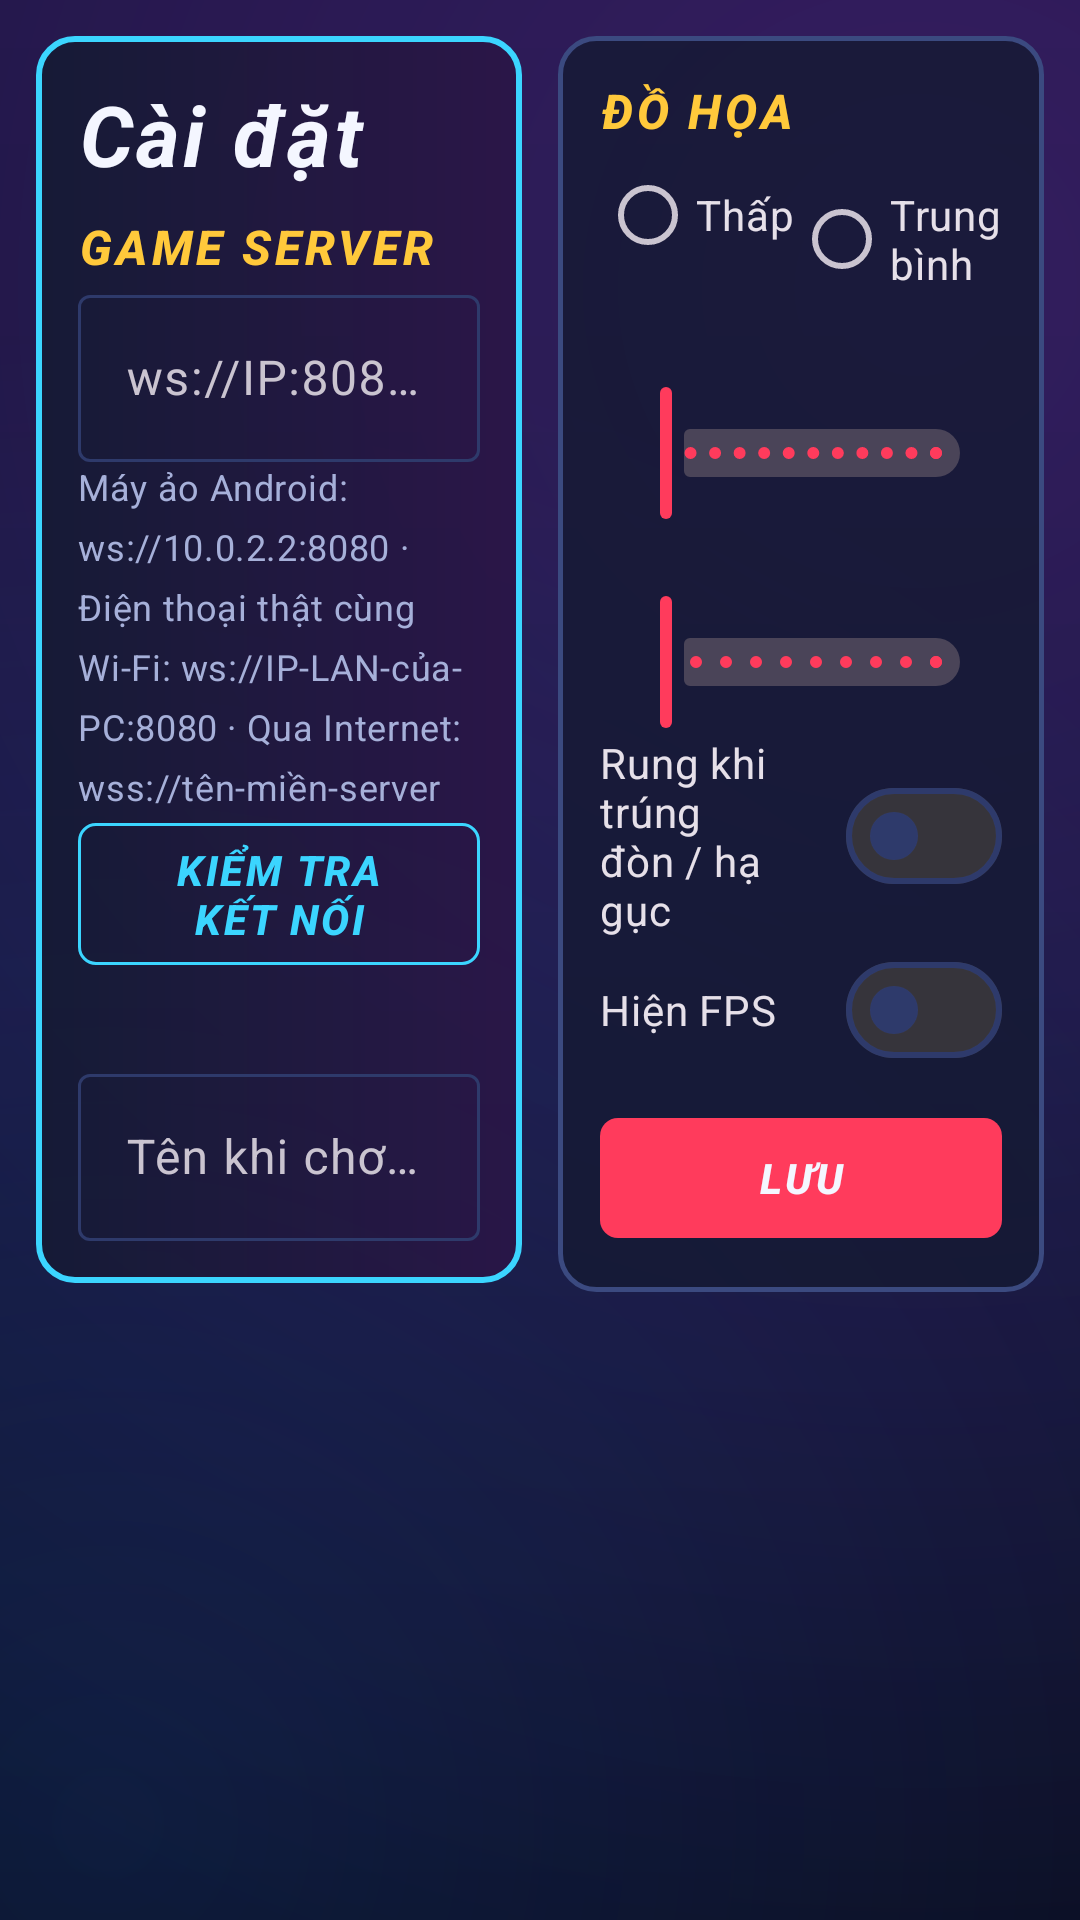

Layout XML and referenced resources for this Android screen:
<!-- AndroidManifest.xml: application theme Theme.ShadowDuel -->
<!-- res/layout/activity_settings.xml -->
<?xml version="1.0" encoding="utf-8"?>
<ScrollView xmlns:android="http://schemas.android.com/apk/res/android"
    android:layout_width="match_parent"
    android:layout_height="match_parent">

    <LinearLayout
        android:layout_width="match_parent"
        android:layout_height="wrap_content"
        android:baselineAligned="false"
        android:orientation="horizontal"
        android:padding="12dp">

        <LinearLayout
            android:layout_width="0dp"
            android:layout_height="wrap_content"
            android:layout_weight="1"
            android:background="@drawable/bg_panel_accent"
            android:orientation="vertical"
            android:padding="14dp">

            <TextView
                style="@style/Text.Title"
                android:layout_width="wrap_content"
                android:layout_height="wrap_content"
                android:text="@string/settings" />

            <TextView
                style="@style/Text.Section"
                android:layout_width="wrap_content"
                android:layout_height="wrap_content"
                android:layout_marginTop="8dp"
                android:text="Game server" />

            <com.google.android.material.textfield.TextInputLayout
                android:layout_width="match_parent"
                android:layout_height="wrap_content"
                android:hint="ws://IP:8080 hoặc wss://domain">

                <com.google.android.material.textfield.TextInputEditText
                    android:id="@+id/serverInput"
                    android:layout_width="match_parent"
                    android:layout_height="wrap_content"
                    android:inputType="textUri" />
            </com.google.android.material.textfield.TextInputLayout>

            <TextView
                style="@style/Text.Body"
                android:layout_width="match_parent"
                android:layout_height="wrap_content"
                android:text="Máy ảo Android: ws://10.0.2.2:8080 · Điện thoại thật cùng Wi-Fi: ws://IP-LAN-của-PC:8080 · Qua Internet: wss://tên-miền-server"
                android:textSize="12sp" />

            <com.google.android.material.button.MaterialButton
                android:id="@+id/testServer"
                style="@style/Widget.ShadowDuel.Button.Outlined"
                android:layout_width="wrap_content"
                android:layout_height="wrap_content"
                android:text="KIỂM TRA KẾT NỐI" />

            <TextView
                android:id="@+id/testResult"
                style="@style/Text.Body"
                android:layout_width="match_parent"
                android:layout_height="wrap_content" />

            <com.google.android.material.textfield.TextInputLayout
                android:layout_width="match_parent"
                android:layout_height="wrap_content"
                android:layout_marginTop="8dp"
                android:hint="Tên khi chơi khách">

                <com.google.android.material.textfield.TextInputEditText
                    android:id="@+id/guestInput"
                    android:layout_width="match_parent"
                    android:layout_height="wrap_content"
                    android:maxLength="16" />
            </com.google.android.material.textfield.TextInputLayout>
        </LinearLayout>

        <LinearLayout
            android:layout_width="0dp"
            android:layout_height="wrap_content"
            android:layout_marginStart="12dp"
            android:layout_weight="1"
            android:background="@drawable/bg_panel"
            android:orientation="vertical"
            android:padding="14dp">

            <TextView
                style="@style/Text.Section"
                android:layout_width="wrap_content"
                android:layout_height="wrap_content"
                android:text="@string/graphics" />

            <RadioGroup
                android:id="@+id/qualityGroup"
                android:layout_width="match_parent"
                android:layout_height="wrap_content"
                android:orientation="horizontal">

                <RadioButton
                    android:id="@+id/qLow"
                    android:layout_width="wrap_content"
                    android:layout_height="wrap_content"
                    android:text="Thấp" />

                <RadioButton
                    android:id="@+id/qMed"
                    android:layout_width="wrap_content"
                    android:layout_height="wrap_content"
                    android:text="Trung bình" />

                <RadioButton
                    android:id="@+id/qHigh"
                    android:layout_width="wrap_content"
                    android:layout_height="wrap_content"
                    android:text="Cao" />
            </RadioGroup>

            <TextView
                android:id="@+id/opacityLabel"
                style="@style/Text.Section"
                android:layout_width="wrap_content"
                android:layout_height="wrap_content"
                android:layout_marginTop="6dp" />

            <com.google.android.material.slider.Slider
                android:id="@+id/opacitySlider"
                android:layout_width="match_parent"
                android:layout_height="wrap_content"
                android:stepSize="5"
                android:valueFrom="30"
                android:valueTo="100" />

            <TextView
                android:id="@+id/botLabel"
                style="@style/Text.Section"
                android:layout_width="wrap_content"
                android:layout_height="wrap_content" />

            <com.google.android.material.slider.Slider
                android:id="@+id/botSlider"
                android:layout_width="match_parent"
                android:layout_height="wrap_content"
                android:stepSize="10"
                android:valueFrom="10"
                android:valueTo="100" />

            <com.google.android.material.materialswitch.MaterialSwitch
                android:id="@+id/vibrationSwitch"
                android:layout_width="match_parent"
                android:layout_height="wrap_content"
                android:text="Rung khi trúng đòn / hạ gục" />

            <com.google.android.material.materialswitch.MaterialSwitch
                android:id="@+id/fpsSwitch"
                android:layout_width="match_parent"
                android:layout_height="wrap_content"
                android:text="Hiện FPS" />

            <com.google.android.material.button.MaterialButton
                android:id="@+id/saveSettings"
                android:layout_width="match_parent"
                android:layout_height="wrap_content"
                android:layout_marginTop="8dp"
                android:text="LƯU" />
        </LinearLayout>
    </LinearLayout>
</ScrollView>
<!-- resources referenced by this layout -->
<resources>
  <!-- drawable bg_panel (drawable) -->
  <?xml version="1.0" encoding="utf-8"?>
  <shape xmlns:android="http://schemas.android.com/apk/res/android">
      <solid android:color="#CC141A33" />
      <stroke android:width="1.5dp" android:color="#3B4A80" />
      <corners android:radius="12dp" />
  </shape>
  <!-- drawable bg_panel_accent (drawable) -->
  <?xml version="1.0" encoding="utf-8"?>
  <shape xmlns:android="http://schemas.android.com/apk/res/android">
      <gradient android:angle="0" android:startColor="#E6141A33" android:endColor="#E62A1546" />
      <stroke android:width="2dp" android:color="#FF3BD5FF" />
      <corners android:radius="12dp" />
  </shape>
  <string name="graphics">Đồ họa</string>
  <string name="settings">Cài đặt</string>
  <style name="Text.Body" parent="TextAppearance.Material3.BodyMedium">
          <item name="android:textColor">@color/text_secondary</item>
      </style>
  <style name="Text.Section" parent="TextAppearance.Material3.TitleMedium">
          <item name="android:textStyle">bold|italic</item>
          <item name="android:textColor">@color/accent_yellow</item>
          <item name="android:letterSpacing">0.08</item>
          <item name="android:textAllCaps">true</item>
      </style>
  <style name="Text.Title" parent="TextAppearance.Material3.HeadlineMedium">
          <item name="android:textStyle">bold|italic</item>
          <item name="android:textColor">@color/text_primary</item>
          <item name="android:letterSpacing">0.04</item>
      </style>
  <style name="Widget.ShadowDuel.Button.Outlined" parent="Widget.Material3.Button.OutlinedButton">
          <item name="android:textStyle">bold|italic</item>
          <item name="android:letterSpacing">0.06</item>
          <item name="cornerRadius">6dp</item>
          <item name="strokeColor">@color/accent_cyan</item>
          <item name="android:textColor">@color/accent_cyan</item>
      </style>
  <color name="text_secondary">#A6B0D9</color>
  <color name="accent_yellow">#FFC93B</color>
  <color name="text_primary">#F4F6FF</color>
  <color name="accent_cyan">#3BD5FF</color>
  <color name="accent_red">#FF3B5C</color>
  <color name="bg_deep">#060814</color>
  <color name="surface">#141A33</color>
  <color name="surface_high">#1D2547</color>
  <color name="stroke">#2E3A6B</color>
  <color name="bg_night">#0A0D1C</color>
  <!-- drawable bg_app (drawable) -->
  <?xml version="1.0" encoding="utf-8"?>
  <layer-list xmlns:android="http://schemas.android.com/apk/res/android">
      <item>
          <shape>
              <gradient
                  android:angle="270"
                  android:endColor="#060814"
                  android:centerColor="#0C1230"
                  android:startColor="#16123A"
                  android:type="linear" />
          </shape>
      </item>
      <item>
          <shape>
              <gradient
                  android:centerX="0.85"
                  android:centerY="0.15"
                  android:endColor="#00000000"
                  android:gradientRadius="600dp"
                  android:startColor="#33B34BFF"
                  android:type="radial" />
          </shape>
      </item>
      <item>
          <shape>
              <gradient
                  android:centerX="0.1"
                  android:centerY="0.95"
                  android:endColor="#00000000"
                  android:gradientRadius="500dp"
                  android:startColor="#2A2F7BFF"
                  android:type="radial" />
          </shape>
      </item>
  </layer-list>
  <style name="Widget.ShadowDuel.Button" parent="Widget.Material3.Button">
          <item name="android:textStyle">bold|italic</item>
          <item name="android:letterSpacing">0.06</item>
          <item name="cornerRadius">6dp</item>
          <item name="android:minHeight">48dp</item>
      </style>
</resources>
